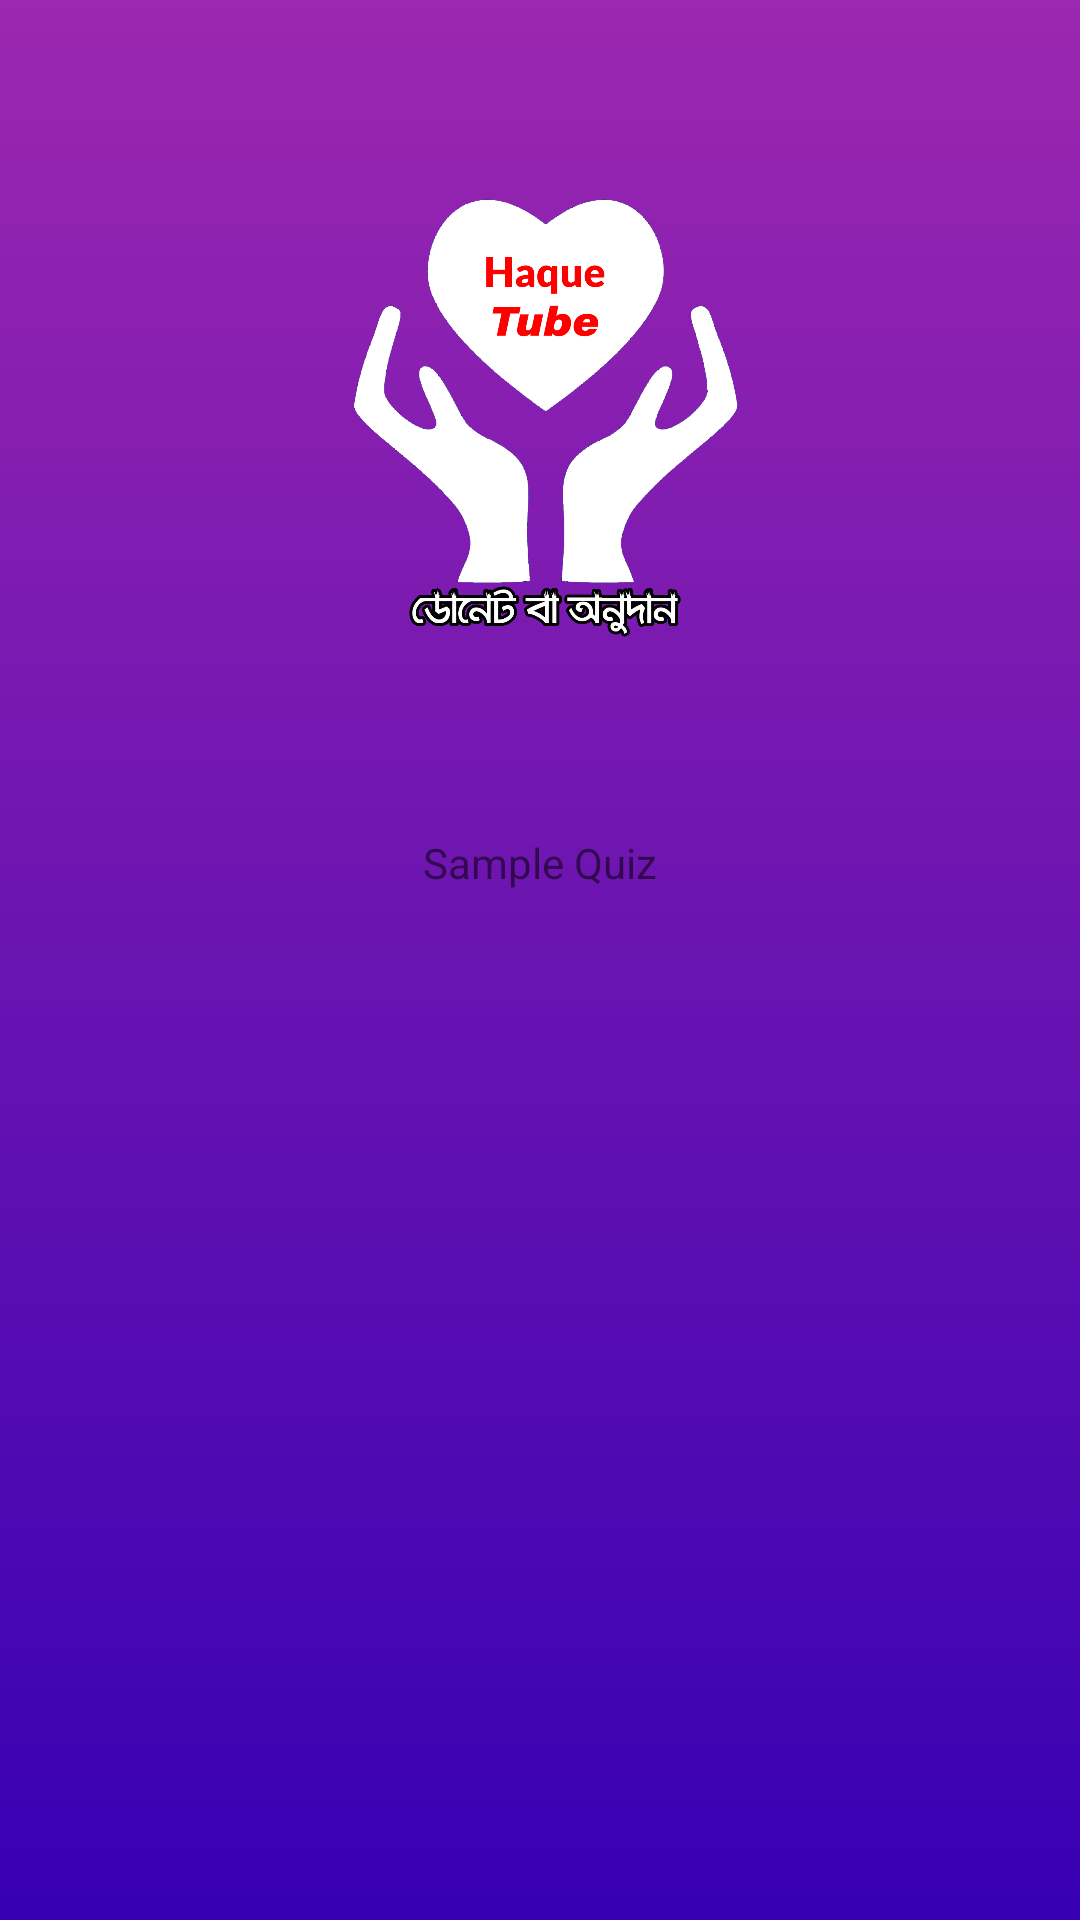

The Android layout XML behind this screen, and the referenced resources:
<!-- AndroidManifest.xml: application theme Theme.SampleQuiz -->
<!-- res/layout/activity_spalsh.xml -->
<?xml version="1.0" encoding="utf-8"?>
<androidx.constraintlayout.widget.ConstraintLayout xmlns:android="http://schemas.android.com/apk/res/android"
    xmlns:app="http://schemas.android.com/apk/res-auto"
    xmlns:tools="http://schemas.android.com/tools"
    android:layout_width="match_parent"
    android:layout_height="match_parent"
    tools:context=".Spalsh"
    android:background="@drawable/gradiant_bg"

    >


    <ImageView
        android:id="@+id/imageView"
        android:layout_width="150dp"
        android:layout_height="150dp"
        android:layout_marginStart="32dp"
        android:layout_marginTop="64dp"
        android:layout_marginEnd="32dp"
        app:layout_constraintEnd_toEndOf="parent"
        app:layout_constraintStart_toStartOf="parent"
        app:layout_constraintTop_toTopOf="parent"
        app:srcCompat="@drawable/app_icone1" />

    <TextView
        android:id="@+id/textView"
        android:layout_width="wrap_content"
        android:layout_height="0dp"
        android:layout_marginStart="24dp"
        android:layout_marginTop="64dp"
        android:layout_marginEnd="24dp"
        android:text="Sample Quiz"
        app:fontFamily="@font/archivo_black"
        app:layout_constraintEnd_toEndOf="parent"
        app:layout_constraintStart_toStartOf="parent"


        app:layout_constraintTop_toBottomOf="@+id/imageView" />
</androidx.constraintlayout.widget.ConstraintLayout>
<!-- resources referenced by this layout -->
<resources>
  <!-- drawable app_icone1: png bitmap (drawable, 103697 bytes) -->
  <!-- drawable gradiant_bg (drawable) -->
  <?xml version="1.0" encoding="utf-8"?>
  <shape xmlns:android="http://schemas.android.com/apk/res/android"
      android:shape="rectangle"
  
      >
  <gradient
      android:startColor="#9C27B0"
      android:endColor="@color/purple_700"
      android:angle="235"
  
      >
  
  
  </gradient>
  </shape>
  <style name="Theme.SampleQuiz" parent="Theme.AppCompat.Light.NoActionBar">
          
          <item name="colorPrimary">@color/purple_500</item>
          <item name="colorPrimaryVariant">@color/purple</item>
          <item name="colorOnPrimary">@color/white</item>
          
          <item name="colorSecondary">@color/teal_200</item>
          <item name="colorSecondaryVariant">@color/teal_700</item>
          <item name="colorOnSecondary">@color/black</item>
          
          <item name="android:statusBarColor" tools:targetApi="l">?attr/colorPrimaryVariant</item>
          
      </style>
  <color name="purple_700">#FF3700B3</color>
  <color name="purple_500">#FF6200EE</color>
  <color name="purple">#9C27B0</color>
  <color name="white">#FFFFFFFF</color>
  <color name="teal_200">#FF03DAC5</color>
  <color name="teal_700">#00BCD4</color>
  <color name="black">#FF000000</color>
</resources>
